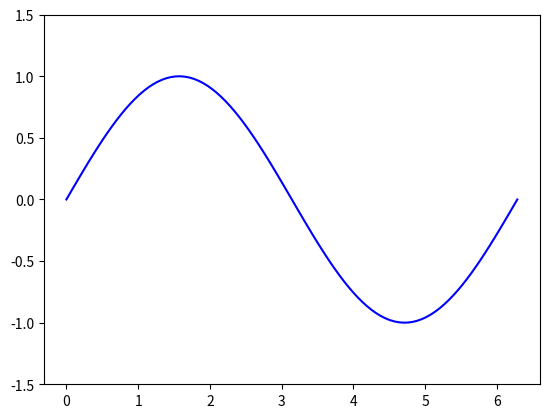

Generate this figure with matplotlib:
import matplotlib.pyplot as plt
import numpy as np
import time

# Turn interactive mode on
plt.ion()

# Set up initial plot
fig, ax = plt.subplots()
x = np.linspace(0, 2 * np.pi, 100)
y = np.sin(x)
line, = ax.plot(x, y, '-b')
ax.set_ylim(-1.5, 1.5)

# # Continually update plot without blocking
for phase in np.linspace(0, 10*np.pi, 500):
    y = np.sin(x + phase)
    line.set_ydata(y)  # Update data
    fig.canvas.draw()
    fig.canvas.flush_events()
    plt.pause(0.01)  # Pause briefly to yield thread execution

# Keep plot open at the end
plt.ioff()
plt.show()
